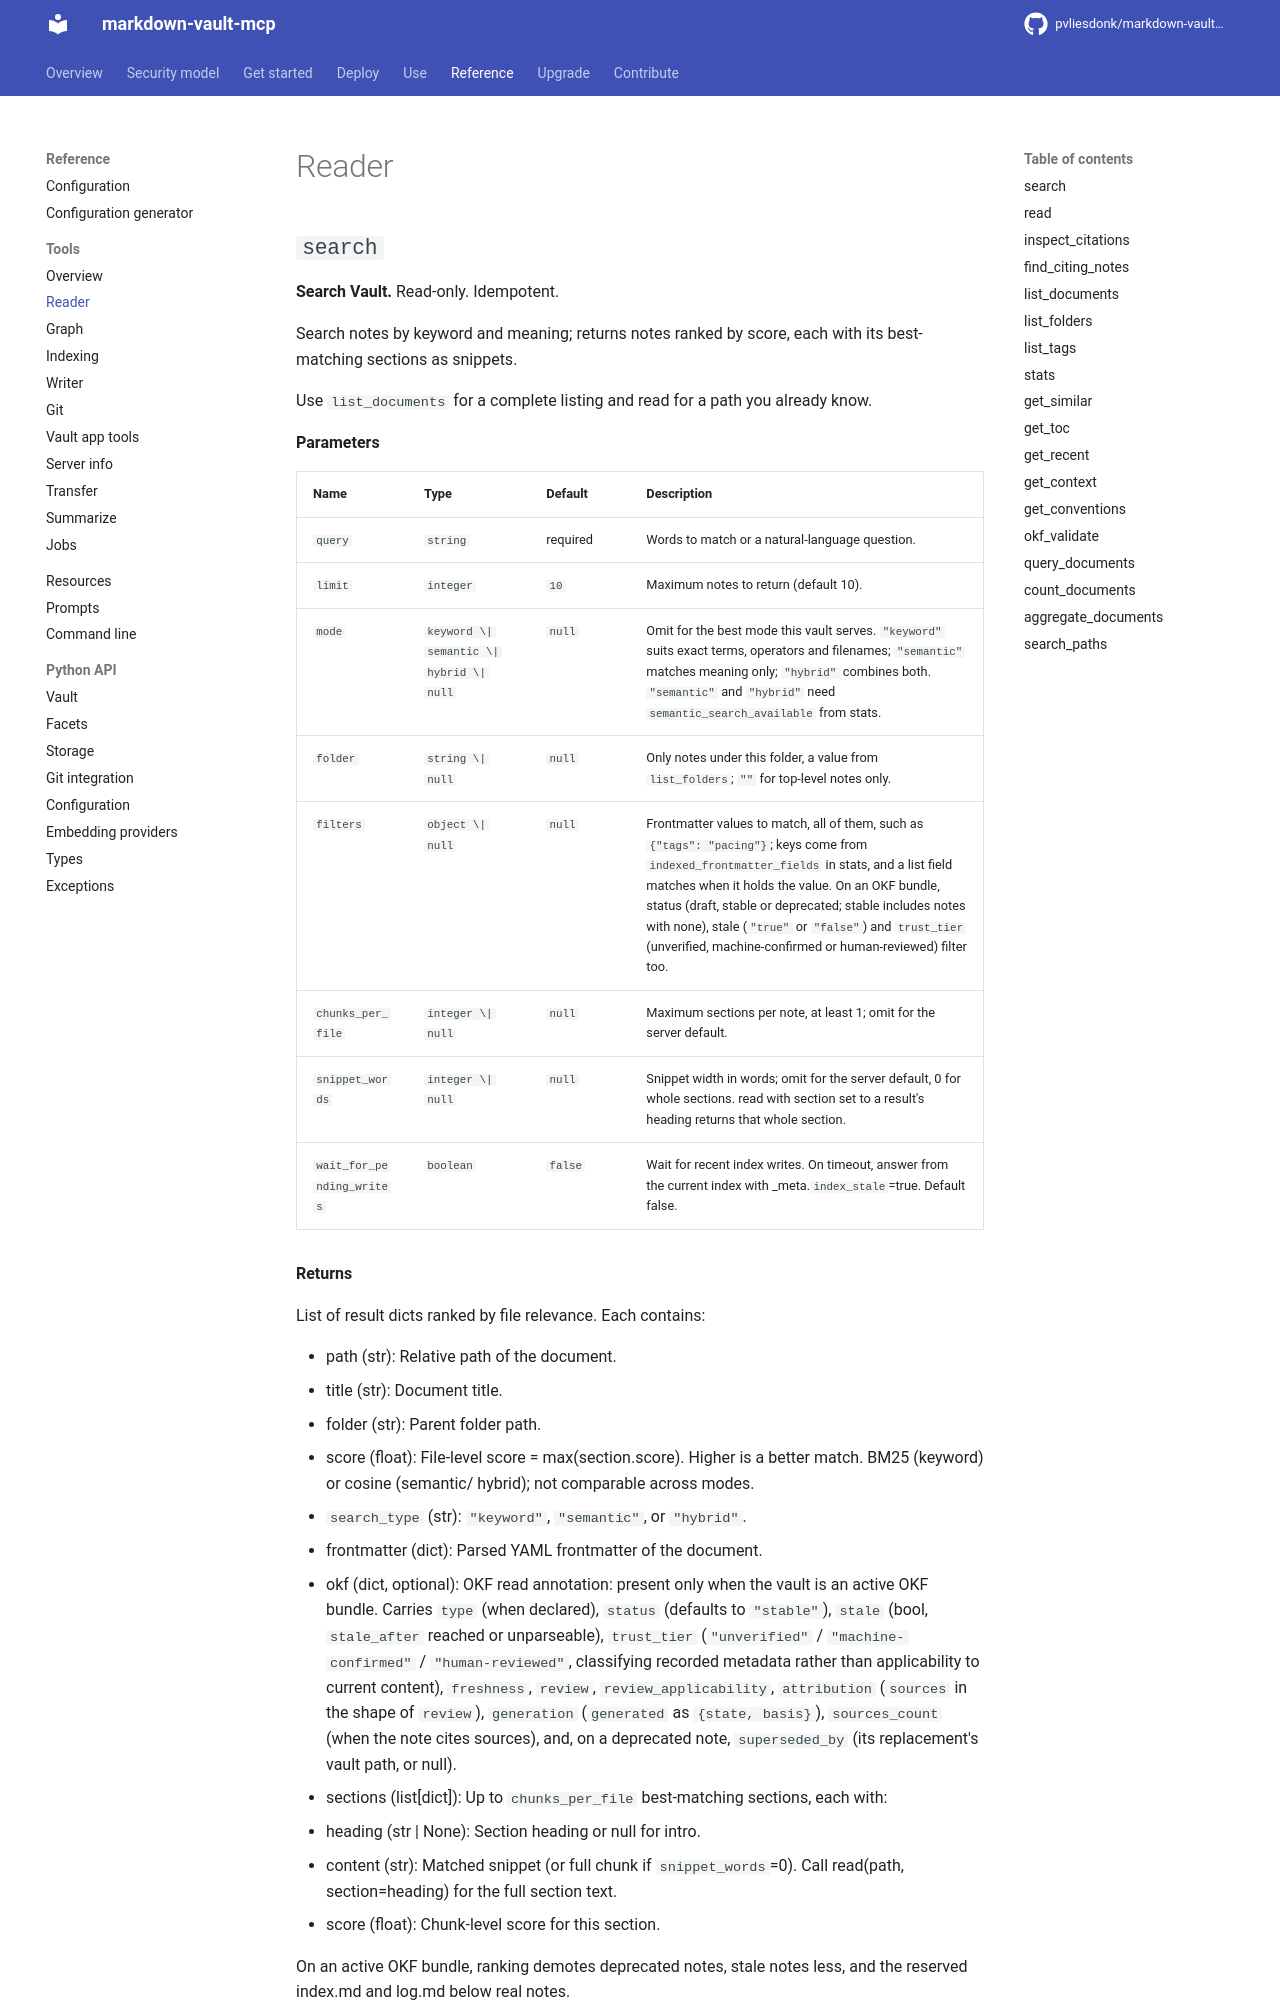

repository: pvliesdonk/markdown-vault-mcp · page: 7.0/reference/tools/reader/index.html · generator: mkdocs

---
description: "Reference for the Reader group of tools."
kind: reference
---

<!-- generated by scripts/gen_reference.py; edit the docstrings, not this page -->

# Reader

<!-- DOMAIN-INTRO-START -->
<!-- A short orientation for this page; task guidance belongs under Use. Kept across regeneration. -->
<!-- DOMAIN-INTRO-END -->
